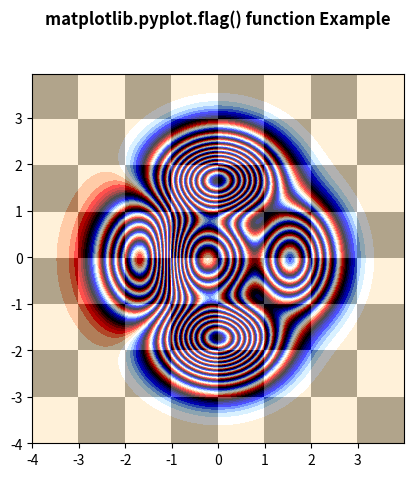

Here is the Python script that generated this plot:
# Implementation of matplotlib function
import matplotlib.pyplot as plt
import numpy as np
from matplotlib.colors import LogNorm

dx, dy = 0.015, 0.05
x = np.arange(-4.0, 4.0, dx)
y = np.arange(-4.0, 4.0, dy)
X, Y = np.meshgrid(x, y)

extent = np.min(x), np.max(x), np.min(y), np.max(y)

Z1 = np.add.outer(range(8), range(8)) % 2
plt.imshow(Z1, cmap="binary_r",
           interpolation='nearest',
           extent=extent,
           alpha=1)


def geeks(x, y):
    return (1 - x / 2 + x ** 5 + y ** 6) * np.exp(-(x ** 2 + y ** 2))


Z2 = geeks(X, Y)

plt.imshow(Z2, alpha=0.7,
           interpolation='bilinear',
           extent=extent)

plt.set_cmap("gist_rainbow")
plt.flag()
plt.title('matplotlib.pyplot.flag() function Example\n\n',
          fontweight="bold")
plt.show()
